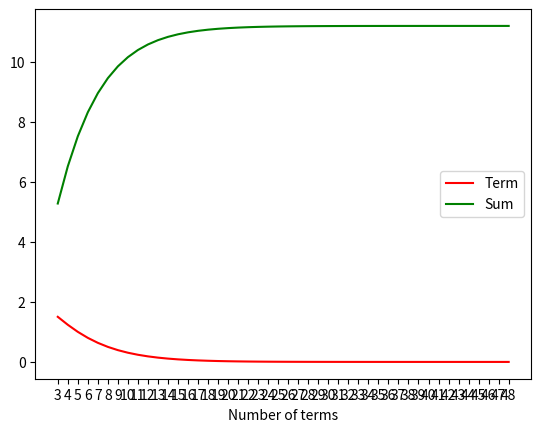

This figure's Python source:
import numpy as np
import matplotlib.pyplot as plt



s = 2.0 + ( 16.0 / 9.0)
i, j = 3, 4
m, n = 8, 9
Y1 = []
Y2 = []
X = []

t = 16.0 / 9.0
flag = 1
x = 2
while flag == 1:
    t = t * ((m + i)/(n + j))

    if t > 1e-5:
        x = x + 1
        s = s + t
        m = m + i
        n = n + j
        Y1.append(t)
        Y2.append(s)
        X.append(x)

    else:
        flag = 0

plt.plot(X, Y1, color = 'r', label = 'Term')
plt.plot(X, Y2, color = 'g', label = 'Sum')
plt.xticks(X)
plt.xlabel("Number of terms")
plt.legend()
plt.show()